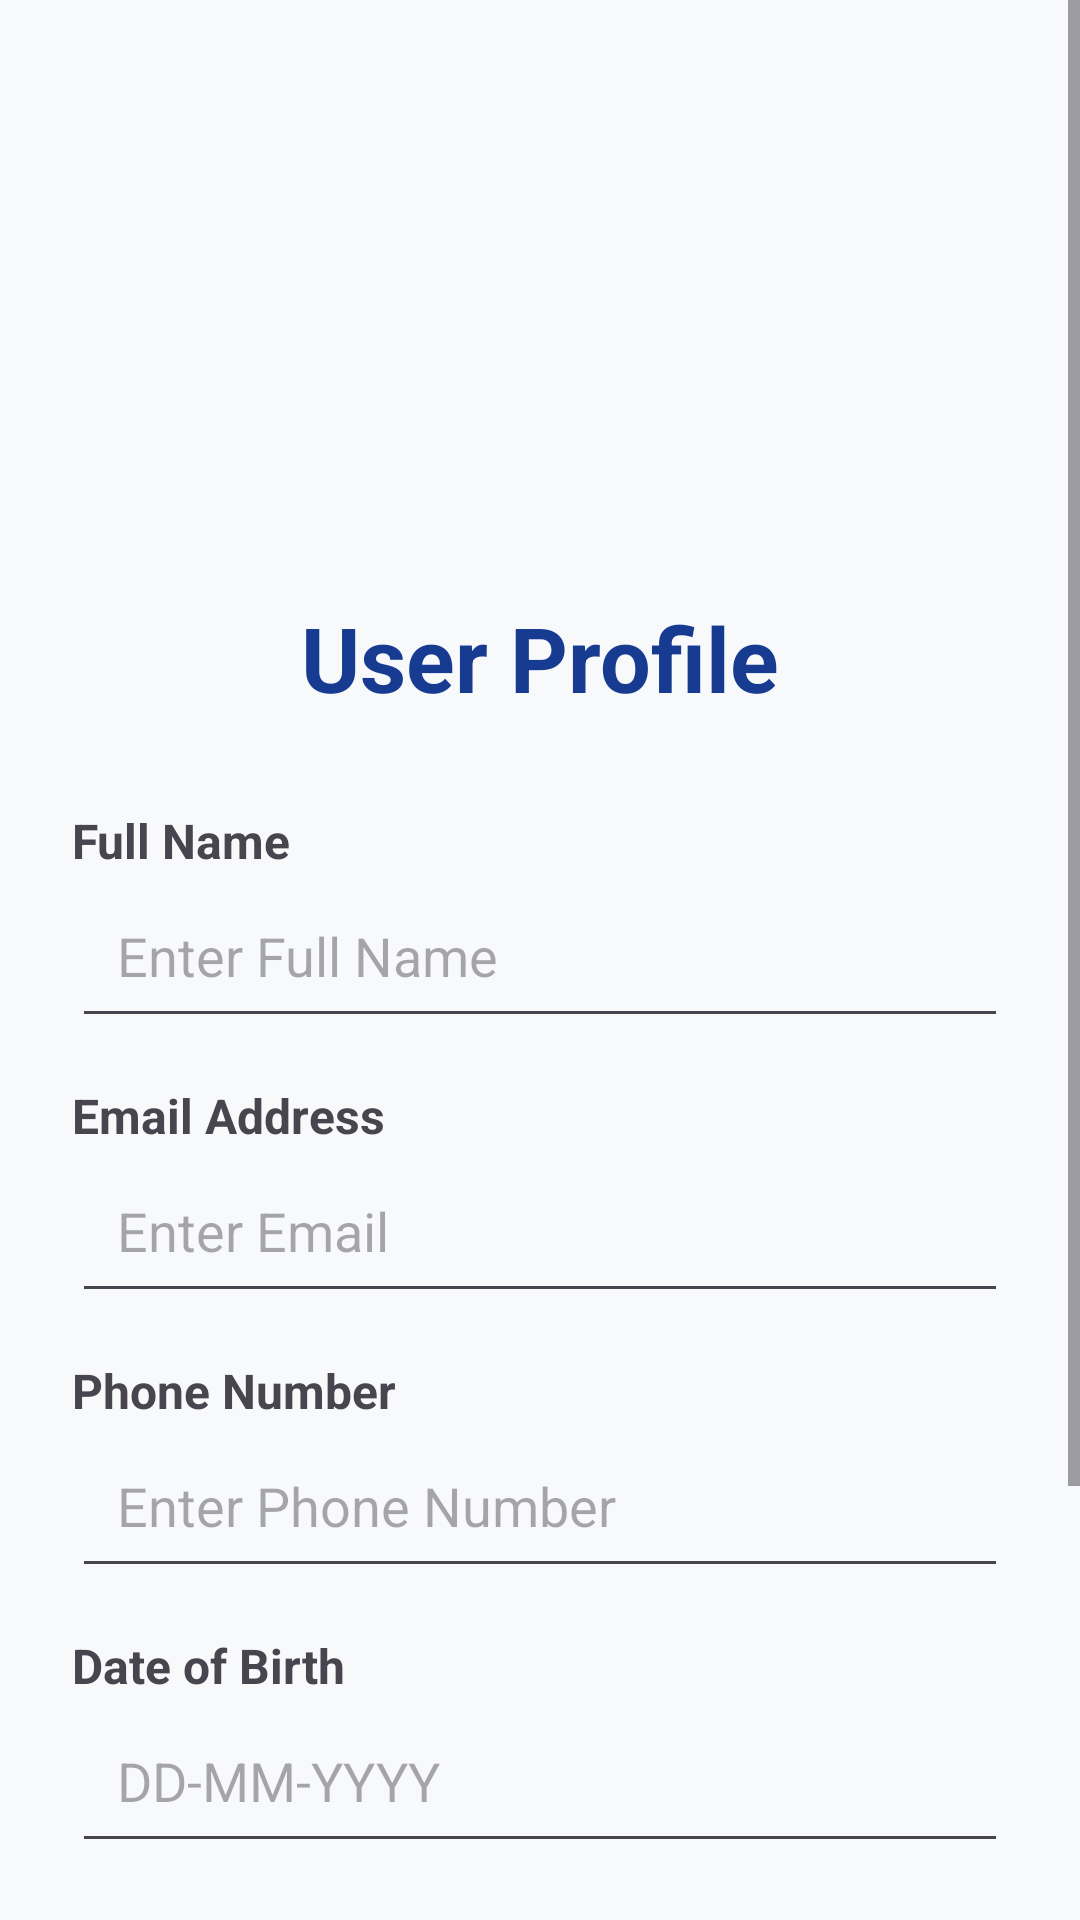

Write the Android layout XML for this screen, with the resource values it uses.
<!-- AndroidManifest.xml: application theme Theme.FactX -->
<!-- res/layout/activity_profile.xml -->
<?xml version="1.0" encoding="utf-8"?>
<ScrollView xmlns:android="http://schemas.android.com/apk/res/android"
    android:layout_width="match_parent"
    android:layout_height="match_parent"
    android:background="#F8F9FB">

    <LinearLayout
        android:layout_width="match_parent"
        android:layout_height="wrap_content"
        android:orientation="vertical"
        android:padding="24dp">

        

        <ImageView
            android:id="@+id/imgProfile"
            android:layout_width="140dp"
            android:layout_height="140dp"
            android:layout_gravity="center"
            android:layout_marginTop="20dp"
            android:src="@drawable/logo"
            android:scaleType="centerCrop"/>

        

        <TextView
            android:layout_width="wrap_content"
            android:layout_height="wrap_content"
            android:text="User Profile"
            android:textSize="30sp"
            android:textStyle="bold"
            android:textColor="#173B91"
            android:layout_gravity="center"
            android:layout_marginTop="15dp"/>

        

        <TextView
            android:layout_width="wrap_content"
            android:layout_height="wrap_content"
            android:text="Full Name"
            android:textStyle="bold"
            android:textSize="16sp"
            android:layout_marginTop="30dp"/>

        <EditText
            android:id="@+id/etName"
            android:layout_width="match_parent"
            android:layout_height="55dp"
            android:hint="Enter Full Name"
            android:padding="15dp"
            android:inputType="textPersonName"/>

        

        <TextView
            android:layout_width="wrap_content"
            android:layout_height="wrap_content"
            android:text="Email Address"
            android:textStyle="bold"
            android:textSize="16sp"
            android:layout_marginTop="15dp"/>

        <EditText
            android:id="@+id/etEmail"
            android:layout_width="match_parent"
            android:layout_height="55dp"
            android:hint="Enter Email"
            android:padding="15dp"
            android:inputType="textEmailAddress"/>

        

        <TextView
            android:layout_width="wrap_content"
            android:layout_height="wrap_content"
            android:text="Phone Number"
            android:textStyle="bold"
            android:textSize="16sp"
            android:layout_marginTop="15dp"/>

        <EditText
            android:id="@+id/etPhone"
            android:layout_width="match_parent"
            android:layout_height="55dp"
            android:hint="Enter Phone Number"
            android:padding="15dp"
            android:inputType="phone"/>

        

        <TextView
            android:layout_width="wrap_content"
            android:layout_height="wrap_content"
            android:text="Date of Birth"
            android:textStyle="bold"
            android:textSize="16sp"
            android:layout_marginTop="15dp"/>

        <EditText
            android:id="@+id/etDob"
            android:layout_width="match_parent"
            android:layout_height="55dp"
            android:hint="DD-MM-YYYY"
            android:padding="15dp"
            android:inputType="date"/>

        

        <TextView
            android:layout_width="wrap_content"
            android:layout_height="wrap_content"
            android:text="Gender"
            android:textStyle="bold"
            android:textSize="16sp"
            android:layout_marginTop="15dp"/>

        <Spinner
            android:id="@+id/spGender"
            android:layout_width="match_parent"
            android:layout_height="55dp"/>

        

        <Button
            android:id="@+id/btnSave"
            android:layout_width="match_parent"
            android:layout_height="55dp"
            android:layout_marginTop="35dp"
            android:text="SAVE PROFILE"
            android:textAllCaps="false"
            android:textStyle="bold"
            android:textSize="18sp"
            android:backgroundTint="#173B91"
            android:textColor="#FFFFFF"/>

    </LinearLayout>

</ScrollView>
<!-- resources referenced by this layout -->
<resources>
  <style name="Theme.FactX" parent="Base.Theme.FactX" />
  <style name="Base.Theme.FactX" parent="Theme.Material3.DayNight.NoActionBar">
          
          
      </style>
</resources>
